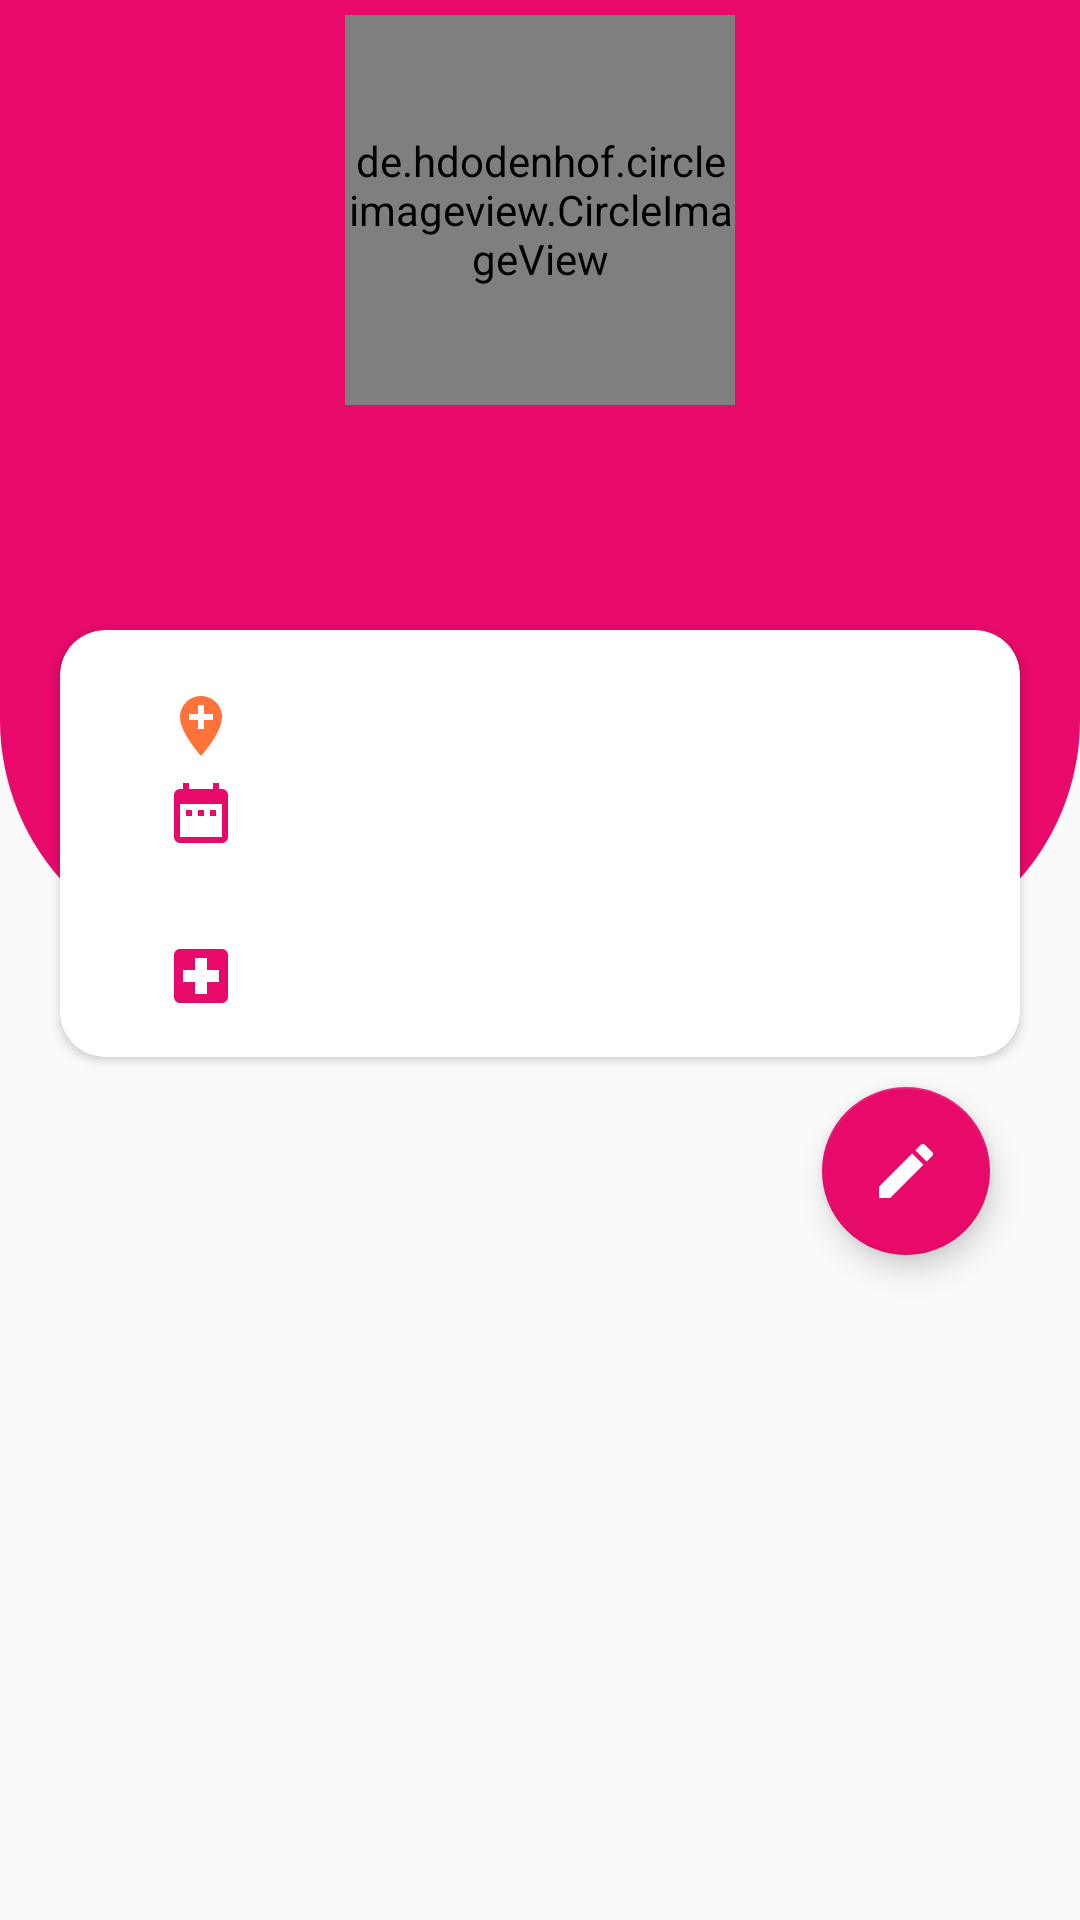

Write the Android layout XML for this screen, with the resource values it uses.
<!-- AndroidManifest.xml: application theme AppTheme -->
<!-- res/layout/fragment_my_profile.xml -->
<?xml version="1.0" encoding="utf-8"?>
<RelativeLayout xmlns:android="http://schemas.android.com/apk/res/android"
    xmlns:app="http://schemas.android.com/apk/res-auto"
    android:orientation="vertical"
    android:layout_width="match_parent"

    android:layout_height="match_parent">
   <LinearLayout
       android:layout_width="match_parent"
       android:layout_height="320dp"
       android:background="@drawable/image_back"
       android:orientation="vertical"
       android:id="@+id/my_account_linear"
       android:gravity="center_horizontal"
       >
       <de.hdodenhof.circleimageview.CircleImageView
           android:id="@+id/my_account_Image"
           android:layout_width="130dp"
           android:layout_height="130dp"

           android:src="@drawable/profile_icon"
           android:layout_marginTop="5dp"
           app:civ_border_color="@android:color/white"
           app:civ_border_width="5dp" />
       <TextView
           android:id="@+id/my_account_name"
           android:layout_width="wrap_content"
           android:layout_height="wrap_content"
           android:layout_marginTop="10dp"
           android:layout_centerHorizontal="true"
           android:layout_below="@id/my_account_Image"
           android:textColor="@android:color/white"
           android:textSize="21sp"
           android:textStyle="bold" />
       <TextView
           android:id="@+id/my_account_district"
           android:layout_width="wrap_content"
           android:layout_height="wrap_content"
           android:layout_centerHorizontal="true"
           android:layout_below="@id/my_account_name"
           android:textColor="@android:color/white"
           android:textSize="18sp"
           android:textStyle="bold" />

   </LinearLayout>
    <androidx.cardview.widget.CardView
        android:layout_width="match_parent"
        android:id="@+id/my_account_cardView"
        app:cardCornerRadius="15dp"
        android:layout_centerHorizontal="true"
        android:layout_marginTop="210dp"
        android:layout_marginStart="40dp"
        android:background="@android:color/white"
        android:layout_height="wrap_content">
        <RelativeLayout
            android:layout_width="match_parent"
            android:layout_height="match_parent">

            <LinearLayout
                android:layout_width="wrap_content"
                android:layout_height="wrap_content"
                android:paddingStart="35dp"
                android:paddingEnd="5dp"
                android:paddingTop="20dp"
                android:id="@+id/cardlinear1"
                android:orientation="horizontal">
                <ImageView
                    android:layout_width="wrap_content"
                    android:layout_height="wrap_content"
                    android:src="@drawable/ic_blood"/>
                <TextView
                    android:layout_width="wrap_content"
                    android:layout_height="wrap_content"
                    android:textSize="15sp"
                    android:textColor="#FF723A"
                    android:paddingStart="10dp"
                    android:id="@+id/my_account_bloodGroup"
                    />
            </LinearLayout>
            <LinearLayout
                android:layout_width="wrap_content"
                android:layout_height="wrap_content"
                android:paddingStart="35dp"
                android:paddingEnd="5dp"
                android:paddingTop="5dp"
                android:id="@+id/cardlinear5"
                android:layout_below="@+id/cardlinear1"
                android:orientation="horizontal">
                <ImageView
                    android:layout_width="wrap_content"
                    android:layout_height="wrap_content"
                    android:src="@drawable/ic_date"/>

                <TextView
                    android:layout_width="wrap_content"
                    android:layout_height="wrap_content"
                    android:textSize="15sp"
                    android:textColor="@android:color/black"
                    android:paddingStart="10dp"
                    android:id="@+id/my_account_lastDonate"
                    />
            </LinearLayout>


            <LinearLayout
                android:layout_width="wrap_content"
                android:layout_height="wrap_content"
                android:paddingStart="35dp"
                android:paddingEnd="5dp"
                android:paddingTop="5dp"
                android:layout_below="@+id/cardlinear5"
                android:id="@+id/cardlinear2"
                android:orientation="horizontal">
                <ImageView
                    android:layout_width="wrap_content"
                    android:layout_height="wrap_content"
                    android:src="@drawable/ic_call_black"

                    />
                <TextView
                    android:layout_width="wrap_content"
                    android:layout_height="wrap_content"
                    android:textSize="15sp"
                    android:textColor="@android:color/black"
                    android:paddingStart="10dp"
                    android:id="@+id/my_account_contact"
                    />
            </LinearLayout>
            <LinearLayout
                android:layout_width="wrap_content"
                android:layout_height="wrap_content"
                android:id="@+id/cardlinear3"
                android:paddingTop="5dp"
                android:layout_below="@+id/cardlinear2"
                android:paddingStart="35dp"
                android:orientation="horizontal">
                <ImageView
                    android:layout_width="wrap_content"
                    android:layout_height="wrap_content"
                    android:src="@drawable/ic_local_hospital"/>

                <TextView
                    android:layout_width="wrap_content"
                    android:layout_height="wrap_content"
                    android:textSize="15sp"
                    android:textColor="@android:color/black"
                    android:paddingStart="10dp"
                    android:id="@+id/my_account_hospital"
                    />
            </LinearLayout>
            <LinearLayout
                android:layout_width="wrap_content"
                android:layout_height="wrap_content"
                android:paddingEnd="5dp"
                android:id="@+id/cardlinear4"
                android:paddingTop="5dp"
                android:layout_below="@+id/cardlinear3"
                android:paddingBottom="10dp"
                android:paddingStart="35dp"
                android:orientation="horizontal">
               <ImageView
                   android:layout_width="wrap_content"
                   android:layout_height="wrap_content"
                    android:visibility="gone"
                   android:id="@+id/my_account_organization_image"
                   android:src="@drawable/ic_organization"/>


                <LinearLayout
                    android:layout_width="wrap_content"
                    android:layout_height="wrap_content"
                    android:paddingStart="10dp"
                    android:orientation="vertical">
                    <TextView
                        android:layout_width="wrap_content"
                        android:layout_height="wrap_content"
                        android:text="Badhan"
                        android:visibility="gone"
                        android:textSize="15sp"
                        android:textColor="#FF723A"
                        android:id="@+id/my_account_badhan"

                        />

                    <TextView
                        android:layout_width="wrap_content"
                        android:layout_height="wrap_content"
                        android:text="Sandhani"
                        android:visibility="gone"
                        android:textSize="15sp"
                        android:textColor="#FF723A"
                        android:id="@+id/my_account_sandhani"
                        />

                    <TextView
                        android:layout_width="wrap_content"
                        android:layout_height="wrap_content"
                        android:text="Red Crescent Society"
                        android:textSize="15sp"
                        android:visibility="gone"
                        android:textColor="#FF723A"
                        android:id="@+id/my_account_redCrescent"
                        />
                    <TextView
                        android:layout_width="wrap_content"
                        android:layout_height="wrap_content"
                        android:text="Medicine Club"
                        android:textSize="15sp"
                        android:textColor="#FF723A"
                        android:visibility="gone"
                        android:id="@+id/my_account_medicineClub"
                        />

                </LinearLayout>


            </LinearLayout>


        </RelativeLayout>
    </androidx.cardview.widget.CardView>

   <LinearLayout
       android:layout_width="wrap_content"
       android:layout_height="wrap_content"
       android:orientation="horizontal"
       android:layout_below="@+id/my_account_linear"
       android:id="@+id/abc"
       >
       <EditText
           android:layout_width="150dp"
           android:layout_height="wrap_content"
           android:id="@+id/my_account_thana_editText"
           android:layout_marginStart="15dp"
           android:hint="Thana"
           android:textColor="@android:color/black"
           android:visibility="gone"

           />
       <AutoCompleteTextView
           android:layout_width="200dp"
           android:layout_height="wrap_content"
           android:id="@+id/my_account_district_editText"
           android:layout_marginStart="15dp"
           android:hint="District"
           android:textColor="@android:color/black"
           android:visibility="gone"

           />
   </LinearLayout>
    <EditText
        android:layout_width="300dp"
        android:layout_height="wrap_content"
        android:id="@+id/my_account_contact_editText"
        android:layout_below="@+id/abc"
        android:layout_marginStart="30dp"
        android:paddingTop="5dp"
        android:hint="Contact"
        android:textColor="@android:color/black"
       android:visibility="gone"
        />
    <AutoCompleteTextView
        android:layout_width="300dp"
        android:layout_height="wrap_content"
        android:id="@+id/my_account_hospital_editText"
        android:layout_below="@+id/my_account_contact_editText"
        android:layout_marginStart="30dp"
        android:paddingTop="5dp"
        android:hint="Nearest Hospital"
        android:textColor="@android:color/black"
        android:visibility="gone"
        />
    <Button
        android:layout_width="130dp"
        android:layout_centerHorizontal="true"
        android:layout_below="@+id/my_account_hospital_editText"
        android:layout_height="wrap_content"
        android:text="Done"
        android:id="@+id/my_account_done"
        android:visibility="gone"
        android:background="@drawable/custom_button"

        />

   <com.google.android.material.floatingactionbutton.FloatingActionButton
       android:layout_width="60dp"
       android:layout_height="60dp"
       android:layout_below="@+id/my_account_cardView"
       android:layout_alignParentEnd="true"
       android:layout_marginEnd="30dp"
       android:layout_marginTop="10dp"
       android:src="@drawable/ic_edit"
       android:id="@+id/my_account_editButton"
       />


</RelativeLayout>
<!-- resources referenced by this layout -->
<resources>
  <!-- drawable custom_button (drawable) -->
  <?xml version="1.0" encoding="utf-8"?>
  <selector xmlns:android="http://schemas.android.com/apk/res/android">
      <item android:state_enabled="true">
          <shape android:shape="rectangle">
              <stroke android:width="2dp" android:color="@color/colorPrimaryDark"/>
              <solid android:color="#DF0752"/>
              <corners android:radius="15dp"/>
          </shape>
      </item>
  </selector>
  <!-- drawable ic_blood (drawable) -->
  <vector android:height="24dp" android:tint="#FF723A"
      android:viewportHeight="24.0" android:viewportWidth="24.0"
      android:width="24dp" xmlns:android="http://schemas.android.com/apk/res/android">
      <path android:fillColor="#FF000000" android:pathData="M12,2C8.14,2 5,5.14 5,9c0,5.25 7,13 7,13s7,-7.75 7,-13c0,-3.86 -3.14,-7 -7,-7zM16,10h-3v3h-2v-3L8,10L8,8h3L11,5h2v3h3v2z"/>
  </vector>
  <!-- drawable ic_date (drawable) -->
  <vector android:height="24dp" android:tint="@color/colorPrimary"
      android:viewportHeight="24.0" android:viewportWidth="24.0"
      android:width="24dp" xmlns:android="http://schemas.android.com/apk/res/android">
      <path android:fillColor="#FF000000" android:pathData="M9,11L7,11v2h2v-2zM13,11h-2v2h2v-2zM17,11h-2v2h2v-2zM19,4h-1L18,2h-2v2L8,4L8,2L6,2v2L5,4c-1.11,0 -1.99,0.9 -1.99,2L3,20c0,1.1 0.89,2 2,2h14c1.1,0 2,-0.9 2,-2L21,6c0,-1.1 -0.9,-2 -2,-2zM19,20L5,20L5,9h14v11z"/>
  </vector>
  <!-- drawable ic_edit (drawable) -->
  <vector android:height="24dp" android:tint="@android:color/white"
      android:viewportHeight="24.0" android:viewportWidth="24.0"
      android:width="24dp" xmlns:android="http://schemas.android.com/apk/res/android">
      <path android:fillColor="#FF000000" android:pathData="M3,17.25V21h3.75L17.81,9.94l-3.75,-3.75L3,17.25zM20.71,7.04c0.39,-0.39 0.39,-1.02 0,-1.41l-2.34,-2.34c-0.39,-0.39 -1.02,-0.39 -1.41,0l-1.83,1.83 3.75,3.75 1.83,-1.83z"/>
  </vector>
  <!-- drawable ic_local_hospital (drawable) -->
  <vector android:height="24dp" android:tint="@color/colorPrimary"
      android:viewportHeight="24.0" android:viewportWidth="24.0"
      android:width="24dp" xmlns:android="http://schemas.android.com/apk/res/android">
      <path android:fillColor="#FF000000" android:pathData="M19,3L5,3c-1.1,0 -1.99,0.9 -1.99,2L3,19c0,1.1 0.9,2 2,2h14c1.1,0 2,-0.9 2,-2L21,5c0,-1.1 -0.9,-2 -2,-2zM18,14h-4v4h-4v-4L6,14v-4h4L10,6h4v4h4v4z"/>
  </vector>
  <!-- drawable image_back (drawable) -->
  <?xml version="1.0" encoding="utf-8"?>
  <shape xmlns:android="http://schemas.android.com/apk/res/android"
  
      android:shape="rectangle">
      <solid android:color="@color/colorPrimary"/>
      <corners android:bottomLeftRadius="80dp"
          android:bottomRightRadius="80dp"/>
  </shape>
  <!-- drawable profile_icon (drawable-anydpi) -->
  <vector xmlns:android="http://schemas.android.com/apk/res/android"
      android:width="24dp"
      android:height="24dp"
      android:viewportWidth="24"
      android:viewportHeight="24"
      android:tint="#111111"
      android:alpha="0.8">
      <path
          android:fillColor="#FF000000"
          android:pathData="M12,2C6.48,2 2,6.48 2,12s4.48,10 10,10 10,-4.48 10,-10S17.52,2 12,2zM12,5c1.66,0 3,1.34 3,3s-1.34,3 -3,3 -3,-1.34 -3,-3 1.34,-3 3,-3zM12,19.2c-2.5,0 -4.71,-1.28 -6,-3.22 0.03,-1.99 4,-3.08 6,-3.08 1.99,0 5.97,1.09 6,3.08 -1.29,1.94 -3.5,3.22 -6,3.22z"/>
  </vector>
  <style name="AppTheme" parent="Theme.AppCompat.Light.NoActionBar">
          
          <item name="colorPrimary">@color/colorPrimary</item>
          <item name="colorPrimaryDark">@color/colorPrimary</item>
          <item name="colorAccent">@color/colorPrimary</item>
      </style>
  <color name="colorPrimaryDark">#E70A6A</color>
  <color name="colorPrimary">#E70A6A</color>
</resources>
